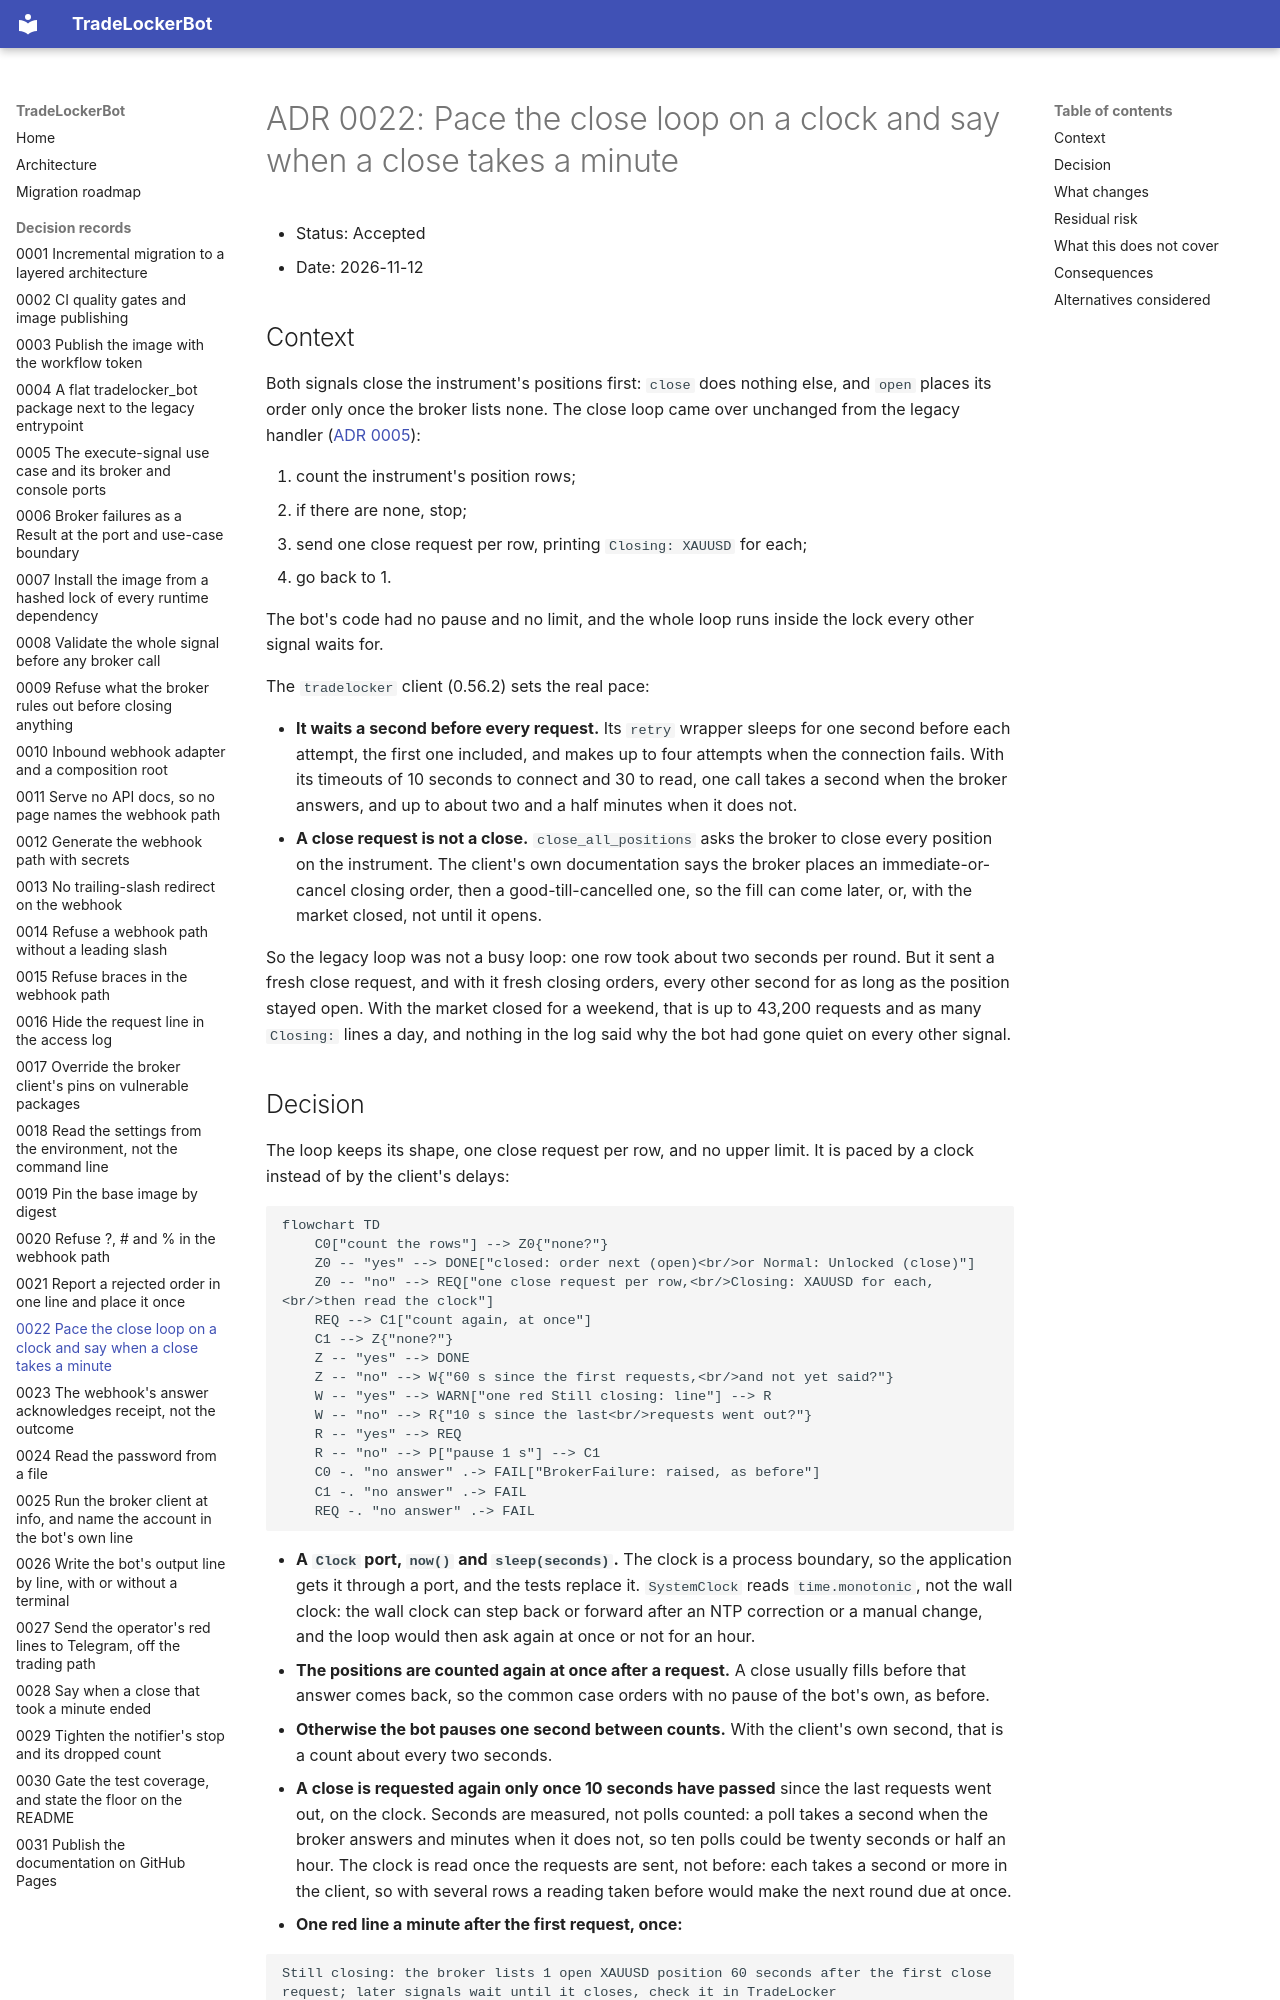

repository: Akinzou/TradeLockerBot · page: adr/0022-pace-the-close-loop-on-a-clock/index.html · generator: mkdocs

# ADR 0022: Pace the close loop on a clock and say when a close takes a minute

- Status: Accepted
- Date: 2026-11-12

## Context

Both signals close the instrument's positions first: `close` does nothing
else, and `open` places its order only once the broker lists none. The
close loop came over unchanged from the legacy handler
([ADR 0005](0005-execute-signal-use-case-and-ports.md)):

1. count the instrument's position rows;
2. if there are none, stop;
3. send one close request per row, printing `Closing: XAUUSD` for each;
4. go back to 1.

The bot's code had no pause and no limit, and the whole loop runs inside
the lock every other signal waits for.

The `tradelocker` client (0.56.2) sets the real pace:

- **It waits a second before every request.** Its `retry` wrapper sleeps
  for one second before each attempt, the first one included, and makes up
  to four attempts when the connection fails. With its timeouts of 10
  seconds to connect and 30 to read, one call takes a second when the broker
  answers, and up to about two and a half minutes when it does not.
- **A close request is not a close.** `close_all_positions` asks the broker
  to close every position on the instrument. The client's own
  documentation says the broker places an immediate-or-cancel closing order,
  then a good-till-cancelled one, so the fill can come later, or, with the
  market closed, not until it opens.

So the legacy loop was not a busy loop: one row took about two seconds per
round. But it sent a fresh close request, and with it fresh closing orders,
every other second for as long as the position stayed open. With the
market closed for a weekend, that is up to 43,200 requests and as many
`Closing:` lines a day, and nothing in the log said why the bot had gone
quiet on every other signal.
